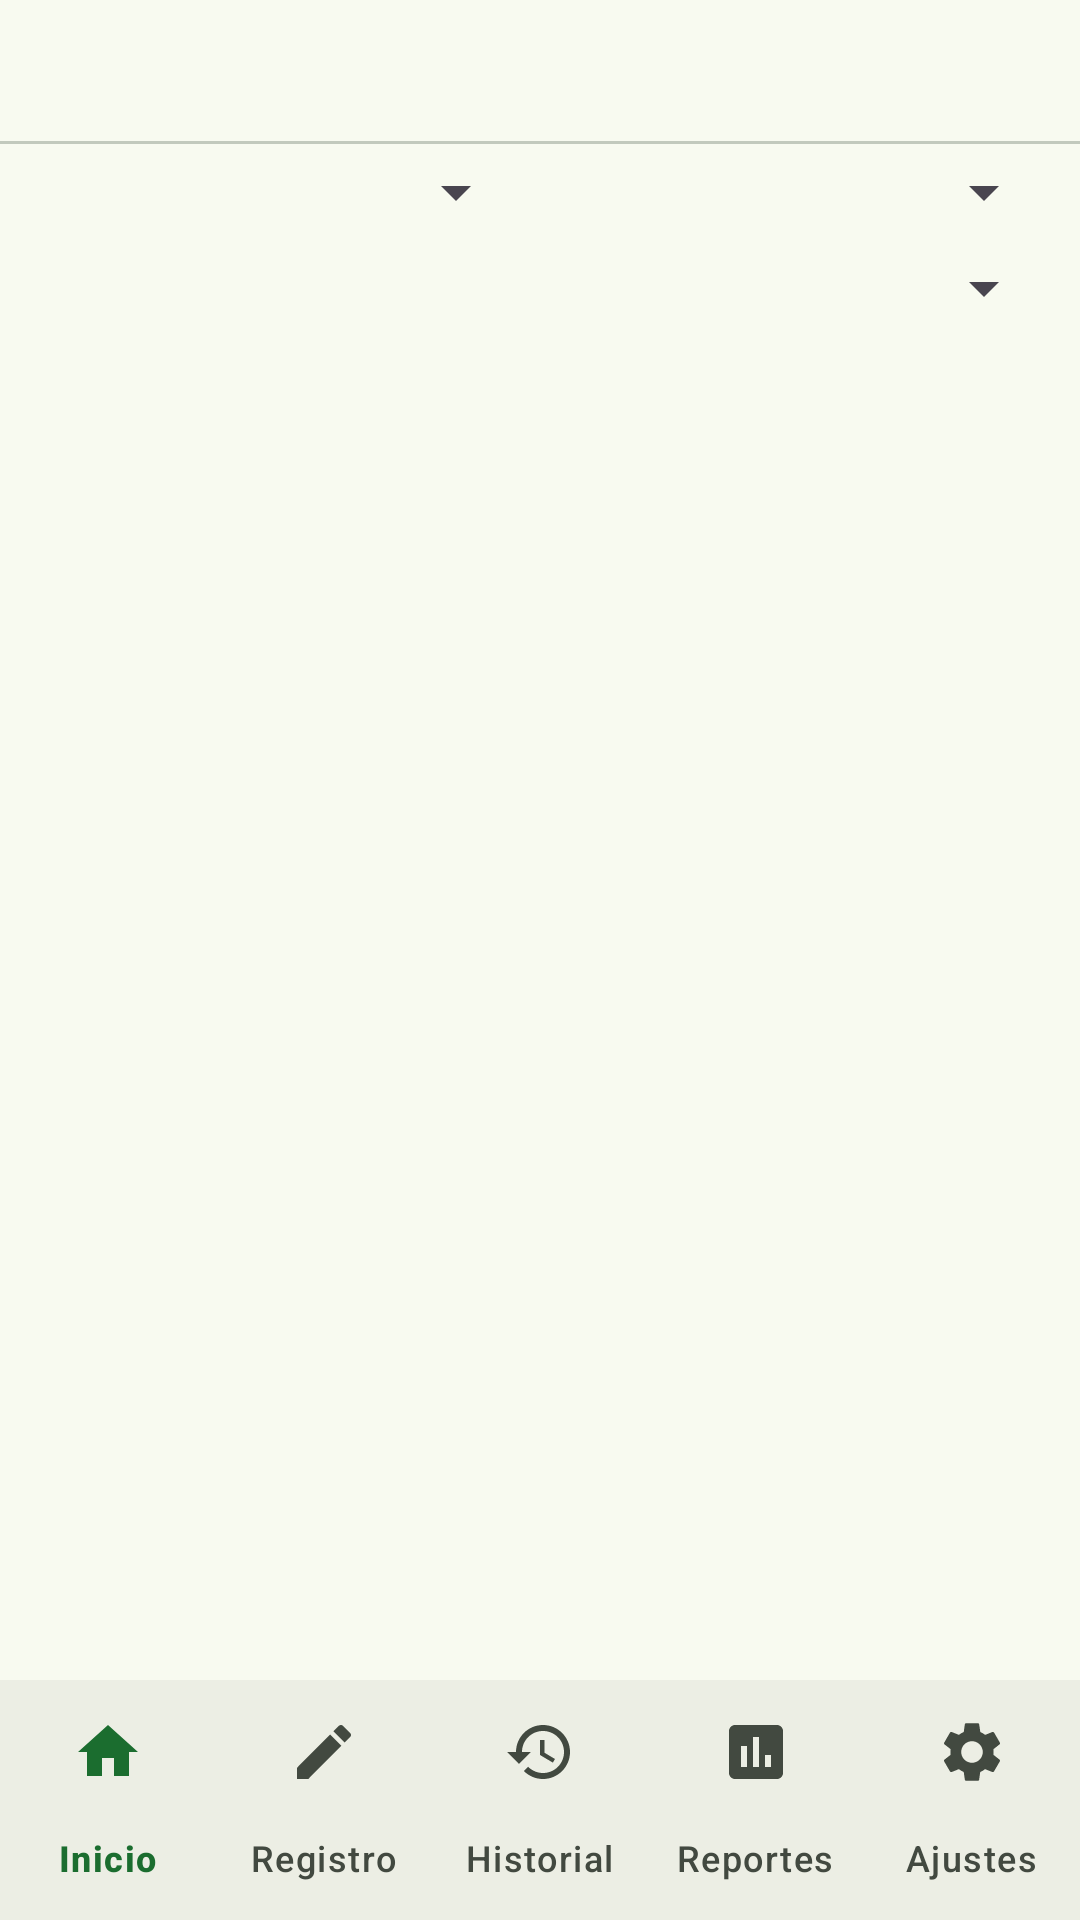

The Android layout XML behind this screen, and the referenced resources:
<!-- AndroidManifest.xml: application theme Theme.AgTechNepenya -->
<!-- res/layout/activity_historial.xml -->
<?xml version="1.0" encoding="utf-8"?>
<LinearLayout xmlns:android="http://schemas.android.com/apk/res/android"
    xmlns:app="http://schemas.android.com/apk/res-auto"
    android:layout_width="match_parent"
    android:layout_height="match_parent"
    android:orientation="vertical">

    <com.google.android.material.tabs.TabLayout
        android:id="@+id/tab_layout"
        android:layout_width="match_parent"
        android:layout_height="wrap_content"
        app:tabGravity="fill"
        app:tabMode="fixed" />

    
    <LinearLayout
        android:layout_width="match_parent"
        android:layout_height="wrap_content"
        android:orientation="horizontal"
        android:layout_marginHorizontal="8dp"
        android:layout_marginTop="4dp">

        <Spinner
            android:id="@+id/spinner_anio"
            android:layout_width="0dp"
            android:layout_height="wrap_content"
            android:layout_weight="1"
            android:layout_marginEnd="4dp" />

        <Spinner
            android:id="@+id/spinner_mes"
            android:layout_width="0dp"
            android:layout_height="wrap_content"
            android:layout_weight="1"
            android:layout_marginStart="4dp" />
    </LinearLayout>

    <Spinner
        android:id="@+id/spinner_parcela"
        android:layout_width="match_parent"
        android:layout_height="wrap_content"
        android:layout_margin="8dp" />

    <TextView
        android:id="@+id/tv_empty"
        android:layout_width="match_parent"
        android:layout_height="0dp"
        android:layout_weight="1"
        android:text="@string/sin_registros"
        android:gravity="center"
        android:textSize="?attr/textSizeBody"
        android:visibility="gone" />

    <androidx.recyclerview.widget.RecyclerView
        android:id="@+id/recycler_view"
        android:layout_width="match_parent"
        android:layout_height="0dp"
        android:layout_weight="1"
        android:clipToPadding="false"
        android:paddingBottom="8dp" />

    <com.google.android.material.bottomnavigation.BottomNavigationView
        android:id="@+id/bottom_nav"
        android:layout_width="match_parent"
        android:layout_height="wrap_content"
        android:background="?attr/colorSurfaceContainer"
        app:menu="@menu/bottom_nav_menu"
        app:itemIconTint="@color/bottom_nav_color"
        app:itemTextColor="@color/bottom_nav_color"
        app:labelVisibilityMode="labeled" />

</LinearLayout>
<!-- resources referenced by this layout -->
<resources>
  <string name="sin_registros">No hay registros</string>
  <color name="md3_primary">#1B6D2F</color>
  <color name="md3_on_primary">#FFFFFF</color>
  <color name="md3_primary_container">#A3F5A0</color>
  <color name="md3_on_primary_container">#002106</color>
  <color name="md3_secondary">#506352</color>
  <color name="md3_on_secondary">#FFFFFF</color>
  <color name="md3_secondary_container">#D3E8D3</color>
  <color name="md3_on_secondary_container">#0E1F12</color>
  <color name="md3_tertiary">#3A6657</color>
  <color name="md3_on_tertiary">#FFFFFF</color>
  <color name="md3_tertiary_container">#BCECDA</color>
  <color name="md3_on_tertiary_container">#002117</color>
  <color name="md3_error">#BA1A1A</color>
  <color name="md3_on_error">#FFFFFF</color>
  <color name="md3_error_container">#FFDAD6</color>
  <color name="md3_on_error_container">#410002</color>
  <color name="md3_background">#F8FAF0</color>
  <color name="md3_on_background">#1A1C19</color>
  <color name="md3_surface">#F8FAF0</color>
  <color name="md3_on_surface">#1A1C19</color>
  <color name="md3_surface_variant">#DEE5D9</color>
  <color name="md3_on_surface_variant">#424940</color>
  <color name="md3_surface_container_lowest">#FFFFFF</color>
  <color name="md3_surface_container_low">#F2F4EA</color>
  <color name="md3_surface_container">#ECEEE4</color>
  <color name="md3_surface_container_high">#E6E9DF</color>
  <color name="md3_surface_container_highest">#E1E3D9</color>
  <color name="md3_outline">#72796F</color>
  <color name="md3_outline_variant">#C2C9BD</color>
  <style name="Widget.AgTech.Button" parent="Widget.Material3.Button">
          <item name="cornerRadius">28dp</item>
          <item name="android:paddingTop">14dp</item>
          <item name="android:paddingBottom">14dp</item>
          <item name="android:paddingStart">24dp</item>
          <item name="android:paddingEnd">24dp</item>
      </style>
  <style name="Widget.AgTech.BottomNav" parent="Widget.Material3.BottomNavigationView">
          <item name="backgroundTint">?attr/colorSurfaceContainer</item>
          <item name="itemActiveIndicatorStyle">@style/Widget.AgTech.BottomNav.ActiveIndicator</item>
      </style>
  <style name="Widget.AgTech.Card" parent="Widget.Material3.CardView.Filled">
          <item name="cardBackgroundColor">?attr/colorSurfaceContainerLow</item>
          <item name="cardCornerRadius">16dp</item>
          <item name="cardElevation">0dp</item>
          <item name="contentPadding">16dp</item>
      </style>
  <style name="Widget.AgTech.TabLayout" parent="Widget.Material3.TabLayout">
          <item name="tabIndicatorColor">?attr/colorPrimary</item>
          <item name="tabSelectedTextColor">?attr/colorPrimary</item>
          <item name="tabTextColor">?attr/colorOnSurfaceVariant</item>
          <item name="tabIndicatorHeight">3dp</item>
          <item name="tabIndicatorFullWidth">false</item>
      </style>
  <style name="Widget.AgTech.BottomNav.ActiveIndicator" parent="Widget.Material3.BottomNavigationView.ActiveIndicator">
          <item name="android:color">@color/md3_secondary_container</item>
      </style>
</resources>
